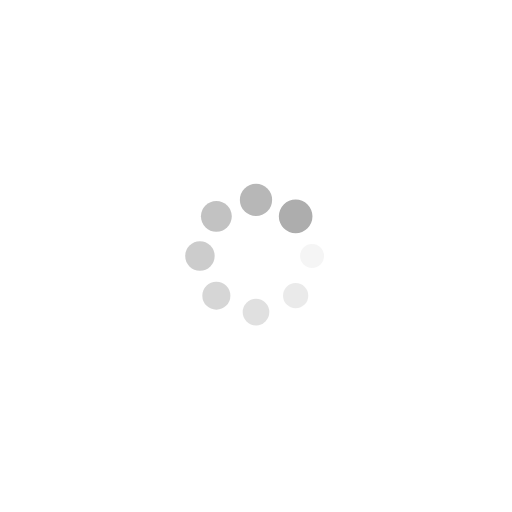
t = 0.00 s
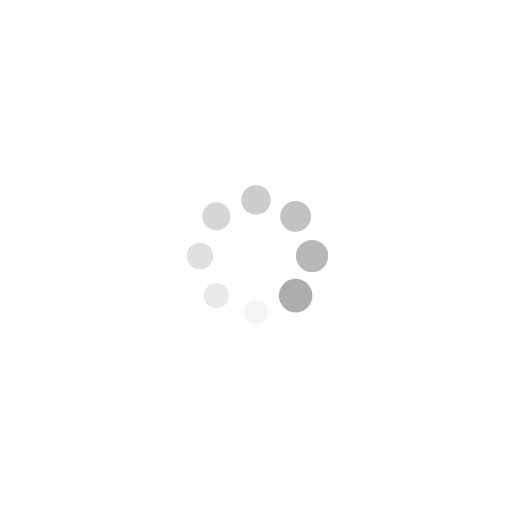
t = 0.25 s
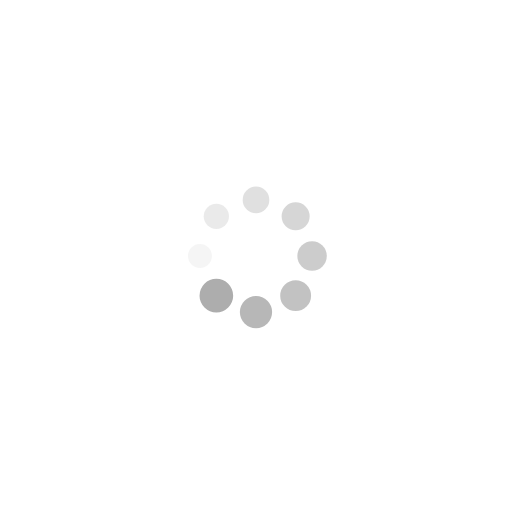
t = 0.50 s
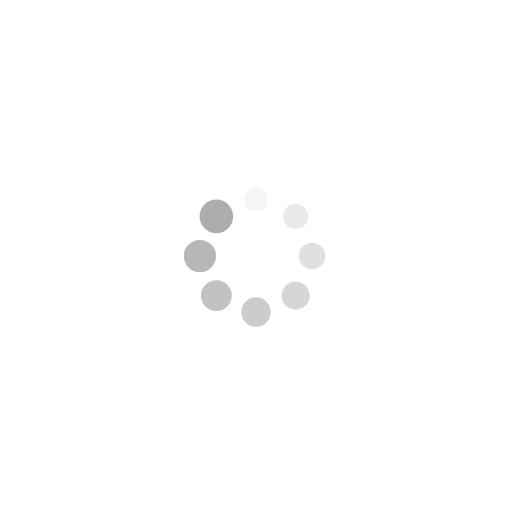
t = 0.75 s

The animated SVG that drew these frames (rendered in a browser with its animation timeline set to each time). Animation: 16 SMIL elements (animate=8,animateTransform=8); one cycle of 1.00 s, repeats indefinitely.

<?xml version="1.0" encoding="utf-8"?>
<svg viewBox="0 0 500 500" style="shape-rendering: auto;" xmlns="http://www.w3.org/2000/svg">
  <g transform="matrix(1.8251140117645264, 0, 0, 1.8251140117645264, 158.7442932128906, 158.74429321289062)" style="">
    <g transform="translate(80,50)">
      <g transform="rotate(0)">
        <circle fill-opacity="1" r="6" cy="0" cx="0" style="fill-rule: evenodd; fill: rgb(173, 173, 173);">
          <animateTransform repeatCount="indefinite" dur="1s" keyTimes="0;1" values="1.5 1.5;1 1" begin="-0.875s" type="scale" attributeName="transform"/>
          <animate begin="-0.875s" values="1;0" repeatCount="indefinite" dur="1s" keyTimes="0;1" attributeName="fill-opacity"/>
        </circle>
      </g>
    </g>
    <g transform="translate(71.21320343559643,71.21320343559643)">
      <g transform="rotate(45)">
        <circle fill-opacity="0.875" r="6" cy="0" cx="0" style="fill-rule: evenodd; fill: rgb(173, 173, 173);">
          <animateTransform repeatCount="indefinite" dur="1s" keyTimes="0;1" values="1.5 1.5;1 1" begin="-0.75s" type="scale" attributeName="transform"/>
          <animate begin="-0.75s" values="1;0" repeatCount="indefinite" dur="1s" keyTimes="0;1" attributeName="fill-opacity"/>
        </circle>
      </g>
    </g>
    <g transform="translate(50,80)">
      <g transform="rotate(90)">
        <circle fill-opacity="0.75" r="6" cy="0" cx="0" style="fill-rule: evenodd; fill: rgb(173, 173, 173);">
          <animateTransform repeatCount="indefinite" dur="1s" keyTimes="0;1" values="1.5 1.5;1 1" begin="-0.625s" type="scale" attributeName="transform"/>
          <animate begin="-0.625s" values="1;0" repeatCount="indefinite" dur="1s" keyTimes="0;1" attributeName="fill-opacity"/>
        </circle>
      </g>
    </g>
    <g transform="translate(28.786796564403577,71.21320343559643)">
      <g transform="rotate(135)">
        <circle fill-opacity="0.625" r="6" cy="0" cx="0" style="fill-rule: evenodd; fill: rgb(173, 173, 173);">
          <animateTransform repeatCount="indefinite" dur="1s" keyTimes="0;1" values="1.5 1.5;1 1" begin="-0.5s" type="scale" attributeName="transform"/>
          <animate begin="-0.5s" values="1;0" repeatCount="indefinite" dur="1s" keyTimes="0;1" attributeName="fill-opacity"/>
        </circle>
      </g>
    </g>
    <g transform="translate(20,50.00000000000001)">
      <g transform="rotate(180)">
        <circle fill-opacity="0.5" r="6" cy="0" cx="0" style="fill-rule: evenodd; fill: rgb(173, 173, 173);">
          <animateTransform repeatCount="indefinite" dur="1s" keyTimes="0;1" values="1.5 1.5;1 1" begin="-0.375s" type="scale" attributeName="transform"/>
          <animate begin="-0.375s" values="1;0" repeatCount="indefinite" dur="1s" keyTimes="0;1" attributeName="fill-opacity"/>
        </circle>
      </g>
    </g>
    <g transform="translate(28.78679656440357,28.786796564403577)">
      <g transform="rotate(225)">
        <circle fill-opacity="0.375" r="6" cy="0" cx="0" style="fill-rule: evenodd; fill: rgb(173, 173, 173);">
          <animateTransform repeatCount="indefinite" dur="1s" keyTimes="0;1" values="1.5 1.5;1 1" begin="-0.25s" type="scale" attributeName="transform"/>
          <animate begin="-0.25s" values="1;0" repeatCount="indefinite" dur="1s" keyTimes="0;1" attributeName="fill-opacity"/>
        </circle>
      </g>
    </g>
    <g transform="translate(49.99999999999999,20)">
      <g transform="rotate(270)">
        <circle fill-opacity="0.25" r="6" cy="0" cx="0" style="fill-rule: evenodd; fill: rgb(173, 173, 173);">
          <animateTransform repeatCount="indefinite" dur="1s" keyTimes="0;1" values="1.5 1.5;1 1" begin="-0.125s" type="scale" attributeName="transform"/>
          <animate begin="-0.125s" values="1;0" repeatCount="indefinite" dur="1s" keyTimes="0;1" attributeName="fill-opacity"/>
        </circle>
      </g>
    </g>
    <g transform="translate(71.21320343559643,28.78679656440357)">
      <g transform="rotate(315)">
        <circle fill-opacity="0.125" r="6" cy="0" cx="0" style="fill-rule: evenodd; fill: rgb(173, 173, 173);">
          <animateTransform repeatCount="indefinite" dur="1s" keyTimes="0;1" values="1.5 1.5;1 1" begin="0s" type="scale" attributeName="transform"/>
          <animate begin="0s" values="1;0" repeatCount="indefinite" dur="1s" keyTimes="0;1" attributeName="fill-opacity"/>
        </circle>
      </g>
    </g>
    <g/>
  </g>
</svg>